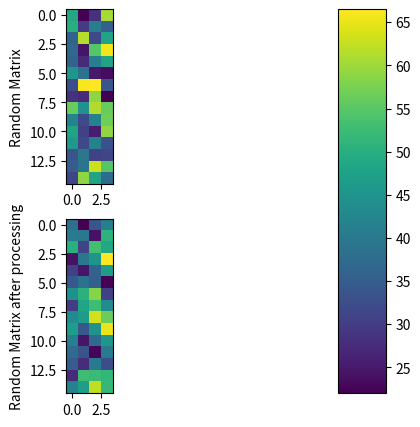

Source code (Python):
import random
from pandas import DataFrame
import matplotlib.pyplot as pyplot
import matplotlib.pyplot as plt

def avg(lst):
    """
    Define que es el promedio
    """
    return sum(lst) / len(lst)


def create_matrix(rows=random.randint(1, 20), columns=random.randint(1, 20)):
    """
    Crea una matriz con un número de columnas random y un numero de filas random
    Esto para comprobar que sirve con cualquier matrix
    """
    matrix = [] #Creo una matriz vacia
    for row in range(0, rows): #Itero en el número de filas
        new_row = [] #Inicializo una variable para almacenar mis filas
        for column in range(0, columns): #Itero en el numero de columnas
            item = random.randint(0, 100) #Genero mi primer item
            new_row.append(item) #Lo anexo a mi fila
        matrix.append(new_row) #Una vez que se complete la fila, se anexa a "new row"

    return matrix #Una vez que esta completa devuelve la matriz 


def process_matrix(matrix):
    """
    Función que procesa una matriz para cambiar cada número por el promedio de el mismo y sus vecinos
    """
    def process_item(row, column):
        """
        Función que procesa cada item para poder construir la nueva matriz
        """
        values = [] 

        # CENTER
        values.append(matrix[row][column]) #Para poder agregar el valor del elemento en el centro

        # TOP
        if row - 1 >= 0: #Para las normas generales cuando esta arriba. Si se sale de nuestro rango, no se agrega
            values.append(matrix[row - 1][column])

        # RIGHT
        if column + 1 < len(matrix[0]):#Para las normas generales cuando está a la derecha. Si se sale de nuestro rango, no se agrega
            values.append(matrix[row][column + 1])

        # BOTTOM
        if row + 1 < len(matrix): #Para las normas generales cuando está abajo. Si se sale de nuestro rango, no se agrega
            values.append(matrix[row + 1][column])

        # LEFT
        if column - 1 >= 0:#Para las normas generales cuando está a la izquierda. Si se sale de nuestro rango, no se agrega
            values.append(matrix[row][column - 1])

        return avg(values) # Devuelve el promedio de todos los valores válidos

    # Formamos nuestra nueva matriz
    new_matrix = [] 
    rows = len(matrix)
    columns = len(matrix[0])

    for row in range(0, rows):
        new_row = []
        for column in range(0, columns):
            item = process_item(row, column)
            new_row.append(item)
        new_matrix.append(new_row)
    
    return new_matrix


def display_matrix(matrix, new_matrix):


    plt.subplot(211).set_ylabel("Random Matrix")
    pyplot.imshow(matrix)
    plt.subplot(212).set_ylabel("Random Matrix after processing")
    pyplot.imshow(new_matrix)
   

    plt.subplots_adjust(bottom=0.1, right=0.8, top=0.9)
    cax = plt.axes([0.85, 0.1, 0.075, 0.8])
    plt.colorbar(cax=cax)  

    pyplot.show()


def print_matrix(matrix):
    """
    Función que imprime nuestra matrix usando el DataFrame de Pandas para que nos quede mas lindo
    """
    print(DataFrame(matrix))

def run_matrix():
    """
    Función para imprimir nuestra matriz inicial + nuestra matriz procesada
    """
    matrix = create_matrix()
    print_matrix(matrix)
    print()
    new_matrix = process_matrix(matrix)
    print_matrix(new_matrix)
    display_matrix(matrix, new_matrix)
   

if __name__ == "__main__":
    run_matrix()